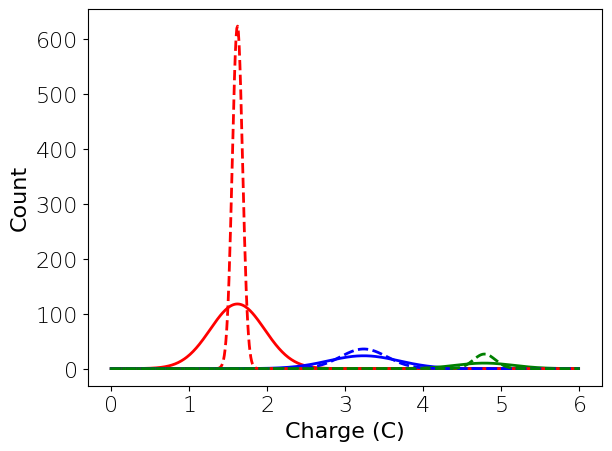

Write the Python code that produced this figure. (Note: this script raises an exception after producing the figure.)
# -*- coding: utf-8 -*-
"""
Created on Wed Feb  7 09:56:16 2018

@author: Danielsrq
"""

import numpy as np
import matplotlib.pyplot as plt

plt.rcParams["font.family"] = "Times New Roman"
plt.rcParams["font.weight"] = "light"
plt.rcParams["font.size"] = 16
plt.rcParams['lines.linewidth'] = 2
plt.rcParams.update({'figure.autolayout': True})
plt.rcParams['mathtext.default']='regular'

x = np.arange(600) * 0.01

def gauss(x, sigma, mu):
    return (1/(sigma * np.sqrt(2*np.pi)) ) * np.exp(-0.5 * ((x-mu)/sigma)**2 )

sigma_res = 0.3424274
sigma1, sigma2, sigma3 = 0.348685, 0.45264, 0.369785
mu1, mu2, mu3 = 1.61783, 3.23603, 4.78289
A1, A2, A3 = 102.72871, 26.46483, 9.25755 

sigma1_d, sigma2_d, sigma3_d = (sigma1**2-sigma_res**2)**0.5, (sigma2**2-sigma_res**2)**0.5, (sigma3**2-sigma_res**2)**0.5

q1 = A1 * gauss(x, sigma1, mu1)
q2 = A2 * gauss(x, sigma2, mu2)
q3 = A3 * gauss(x, sigma3, mu3)
q1_d = A1 * gauss(x , sigma1_d, mu1)
q2_d = A2 * gauss(x, sigma2_d, mu2)
q3_d = A3 * gauss(x, sigma3_d, mu3)

print("Band 1: " + str(mu1) + " +/- " + str(sigma1_d))
print("Band 2: " + str(mu2) + " +/- " + str(sigma2_d))
print("Band 3: " + str(mu3) + " +/- " + str(sigma3_d))

plt.figure()
plt.plot(x , q1, 'r')
plt.plot(x , q2, 'b')
plt.plot(x , q3, 'g')
plt.plot(x , q1_d, 'r', linestyle='--')
plt.plot(x , q2_d, 'b', linestyle='--')
plt.plot(x , q3_d, 'g', linestyle='--')
plt.ylabel("Count")
plt.xlabel("Charge (C)")
plt.show()

plt.savefig('../Figures/final_plots/deconv_wiped'+'.pdf', format='pdf', dpi=3000)    